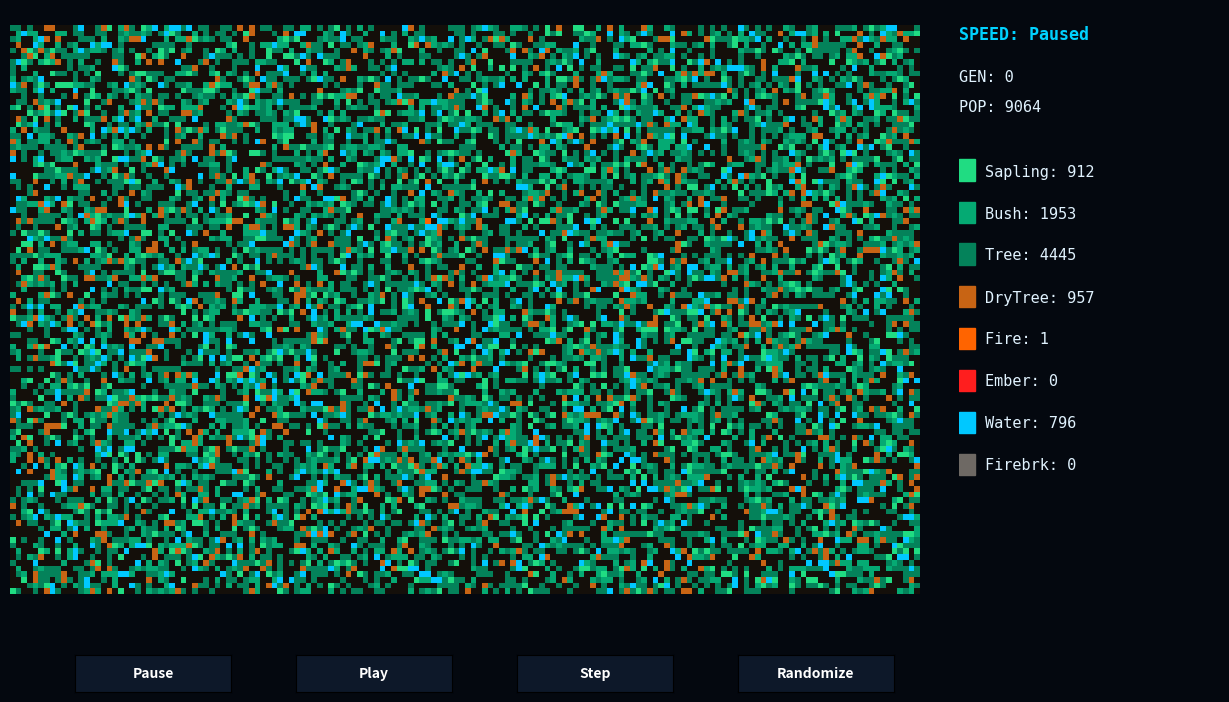

Generate this figure with matplotlib:
import numpy as np
import matplotlib.pyplot as plt
import matplotlib.animation as animation
from matplotlib.colors import ListedColormap
from matplotlib.widgets import Button
from scipy.signal import convolve2d

# CONSTANTS & SETTINGS
GW, GH = 160, 100
FP = {
    'spread': 0.42,
    'grow': 0.002,
    'lightning': 0.000022
}

COLORS = ['#140f0a', '#20dc82', '#05aa73', '#04825a', '#c86414', '#ff6400', '#ff1e1e', '#00c8ff', '#6e6964']
LABELS = ['Bare', 'Sapling', 'Bush', 'Tree', 'DryTree', 'Fire', 'Ember', 'Water', 'Firebrk']
cmap = ListedColormap(COLORS)

DELTAS4 = ((0, -1), (0, 1), (-1, 0), (1, 0))

# STATE MATRICES
grid = np.zeros((GH, GW), dtype=np.uint8)
nrg = np.zeros((GH, GW), dtype=np.float32)
age = np.zeros((GH, GW), dtype=np.uint16)
gen_n = 0
is_paused = True
speed_label = "Paused"

def apply_random_distribution():
    global grid, nrg, age, gen_n
    grid.fill(0)
    nrg.fill(0)
    age.fill(0)
    gen_n = 0
    
    # Match initial exact randomizer distribution
    for i in range(GW * GH):
        y, x = divmod(i, GW)
        r = np.random.rand()
        if r < 0.28:
            grid[y, x] = 3
        elif r < 0.40:
            grid[y, x] = 2
        elif r < 0.46:
            grid[y, x] = 1
        elif r < 0.52:
            grid[y, x] = 4
        elif r < 0.57:
            grid[y, x] = 7

    # Center ignition point
    fx, fy = np.random.randint(GW//3, 2*GW//3), np.random.randint(GH//3, 2*GH//3)
    grid[fy, fx] = 5
    nrg[fy, fx] = 6

apply_random_distribution()

# THE UI SETUP
fig = plt.figure(figsize=(13, 7.5))
fig.canvas.manager.set_window_title('Cellular Architect - Wildfire')
fig.patch.set_facecolor('#04080f')

ax = fig.add_axes([0.05, 0.15, 0.7, 0.8])
ax.set_axis_off()
im = ax.imshow(grid, cmap=cmap, vmin=0, vmax=len(COLORS)-1, animated=True)

# CUSTOM STATS & LEGEND PANEL
stats_ax = fig.add_axes([0.78, 0.15, 0.2, 0.8])
stats_ax.set_axis_off()

speed_text = stats_ax.text(0, 0.95, f"SPEED: {speed_label}", color='#00d2ff', fontfamily='monospace', fontsize=12, fontweight='bold')
gen_text = stats_ax.text(0, 0.88, f"GEN: {gen_n}", color='#e0f2fe', fontfamily='monospace', fontsize=11)
pop_text = stats_ax.text(0, 0.83, f"POP: {0}", color='#e0f2fe', fontfamily='monospace', fontsize=11)

stats_texts = {}
y_start = 0.73
y_step = 0.07

for i in range(1, len(LABELS)):
    y_pos = y_start - (i-1) * y_step
    rect = plt.Rectangle((0, y_pos - 0.015), 0.06, 0.035, color=COLORS[i], transform=stats_ax.transAxes)
    stats_ax.add_patch(rect)
    txt = stats_ax.text(0.10, y_pos, f"{LABELS[i]}: 0", color='#e0f2fe', fontfamily='monospace', fontsize=11, va='center')
    stats_texts[i] = txt

def update_stats():
    pop = np.count_nonzero(grid)
    counts = [np.count_nonzero(grid == i) for i in range(len(LABELS))]
    
    speed_text.set_text(f"SPEED: {speed_label}")
    gen_text.set_text(f"GEN: {gen_n}")
    pop_text.set_text(f"POP: {pop}")
    
    for i in range(1, len(LABELS)):
        stats_texts[i].set_text(f"{LABELS[i]}: {counts[i]}")

# CORE SIMULATION LOGIC
def step_sim():
    global grid, nrg, age, gen_n
    
    next_grid = grid.copy()
    next_nrg = nrg.copy()
    
    # 8-Way Moore calculations mapping matrix convolution
    kernel8 = np.array([[1, 1, 1], [1, 0, 1], [1, 1, 1]])
    fire_n = convolve2d((grid == 5).astype(float), kernel8, mode='same', boundary='wrap')
    ember_n = convolve2d((grid == 6).astype(float), kernel8, mode='same', boundary='wrap')
    water_n = convolve2d((grid == 7).astype(float), kernel8, mode='same', boundary='wrap')
    
    rand_matrix = np.random.rand(GH, GW)
    
    # Age increment
    age[(grid == 1) | (grid == 2) | (grid == 3)] += 1
    
    # RULE: BARE
    grow_mask = (grid == 0) & (rand_matrix < FP['grow'])
    next_grid[grow_mask] = 1
    
    # RULE: SAPLING
    sap_mask = (grid == 1)
    ignite_sap = sap_mask & (fire_n > 0) & (rand_matrix < FP['spread'])
    next_grid[ignite_sap] = 5
    next_nrg[ignite_sap] = 6
    
    mature_sap = sap_mask & (~ignite_sap) & (age > 55) & (np.random.rand(GH, GW) < 0.012)
    next_grid[mature_sap] = 2
    age[mature_sap] = 0
    
    # RULE: BUSH & TREE COMMON IGNITION
    bush_tree = (grid == 2) | (grid == 3)
    nearFire = fire_n + ember_n * 0.5
    ignite_bt = bush_tree & (nearFire > 0) & (rand_matrix < (FP['spread'] * nearFire))
    next_grid[ignite_bt] = 5
    next_nrg[ignite_bt] = 6
    
    # RULE: BUSH
    bush_mask = (grid == 2) & (~ignite_bt)
    spread_bush = bush_mask & (np.random.rand(GH, GW) < FP['grow'] * 0.8)
    for y, x in zip(*np.where(spread_bush)):
        ns4 = [(x+dx, y+dy) for dx, dy in DELTAS4 if 0 <= x+dx < GW and 0 <= y+dy < GH and next_grid[y+dy, x+dx] == 0]
        if ns4:
            nx, ny = ns4[np.random.randint(len(ns4))]
            next_grid[ny, nx] = 2
            
    mature_bush = bush_mask & (age > 200) & (np.random.rand(GH, GW) < 0.004)
    next_grid[mature_bush] = 3
    age[mature_bush] = 0
    
    # RULE: TREE
    tree_mask = (grid == 3) & (~ignite_bt)
    spread_tree = tree_mask & (np.random.rand(GH, GW) < FP['grow'] * 0.3)
    for y, x in zip(*np.where(spread_tree)):
        ns4 = [(x+dx, y+dy) for dx, dy in DELTAS4 if 0 <= x+dx < GW and 0 <= y+dy < GH and next_grid[y+dy, x+dx] == 0]
        if ns4:
            nx, ny = ns4[np.random.randint(len(ns4))]
            next_grid[ny, nx] = 1
            
    dry_tree = tree_mask & (water_n == 0) & (np.random.rand(GH, GW) < FP['grow'] * 0.22)
    next_grid[dry_tree] = 4
    
    lightning_tree = tree_mask & (~dry_tree) & (np.random.rand(GH, GW) < FP['lightning'])
    next_grid[lightning_tree] = 5
    next_nrg[lightning_tree] = 6
    
    # RULE: DRY TREE
    dry_mask = (grid == 4)
    dryNearFire = fire_n + ember_n
    dryIgnite = min(FP['spread'] * 2.8, 0.97)
    
    ignite_dry = dry_mask & (dryNearFire > 0) & (rand_matrix < dryIgnite)
    next_grid[ignite_dry] = 5
    next_nrg[ignite_dry] = 6
    
    lightning_dry = dry_mask & (~ignite_dry) & (np.random.rand(GH, GW) < FP['lightning'] * 4)
    next_grid[lightning_dry] = 5
    next_nrg[lightning_dry] = 6
    
    # RULE: FIRE
    fire_mask = (grid == 5)
    next_nrg[fire_mask] -= 1
    die_fire = fire_mask & (next_nrg <= 0)
    next_grid[die_fire] = 6
    next_nrg[die_fire] = 4
    
    # RULE: EMBER
    ember_mask = (grid == 6)
    next_nrg[ember_mask] -= 1
    die_ember = ember_mask & (next_nrg <= 0)
    next_grid[die_ember] = 0
    
    grid = next_grid
    nrg = next_nrg
    gen_n += 1

def update(frame):
    if not is_paused:
        step_sim()

    im.set_array(grid)
    update_stats()
    return [im, speed_text, gen_text, pop_text] + list(stats_texts.values())

# PLAYBACK CONTROLS
btn_labels = ['Pause', 'Play', 'Step', 'Randomize']
btn_axs = [fig.add_axes([0.10 + i * 0.17, 0.04, 0.12, 0.05]) for i in range(4)]
btns = [Button(ax, label, color='#0d1829', hovercolor='#00d2ff') for ax, label in zip(btn_axs, btn_labels)]

for b in btns: 
    b.label.set_color('white')
    b.label.set_fontsize(10)
    b.label.set_fontweight('bold')

def set_pause(val): 
    global is_paused, speed_label
    is_paused = True
    speed_label = "Paused"
    update_stats()
    fig.canvas.draw_idle()

def set_play(val):
    global is_paused, speed_label
    is_paused = False
    speed_label = "Playing"
    update_stats()
    fig.canvas.draw_idle()

def set_step(val): 
    global is_paused, speed_label
    is_paused = True
    speed_label = "Paused"
    step_sim()
    im.set_array(grid)
    update_stats()
    fig.canvas.draw_idle()

def set_randomize(val):
    global is_paused, speed_label
    is_paused = True
    speed_label = "Paused"
    apply_random_distribution()
    im.set_array(grid)
    update_stats()
    fig.canvas.draw_idle()

btns[0].on_clicked(set_pause)
btns[1].on_clicked(set_play)
btns[2].on_clicked(set_step)
btns[3].on_clicked(set_randomize)

update_stats()
ani = animation.FuncAnimation(fig, update, interval = 3, blit = True)
plt.show()
